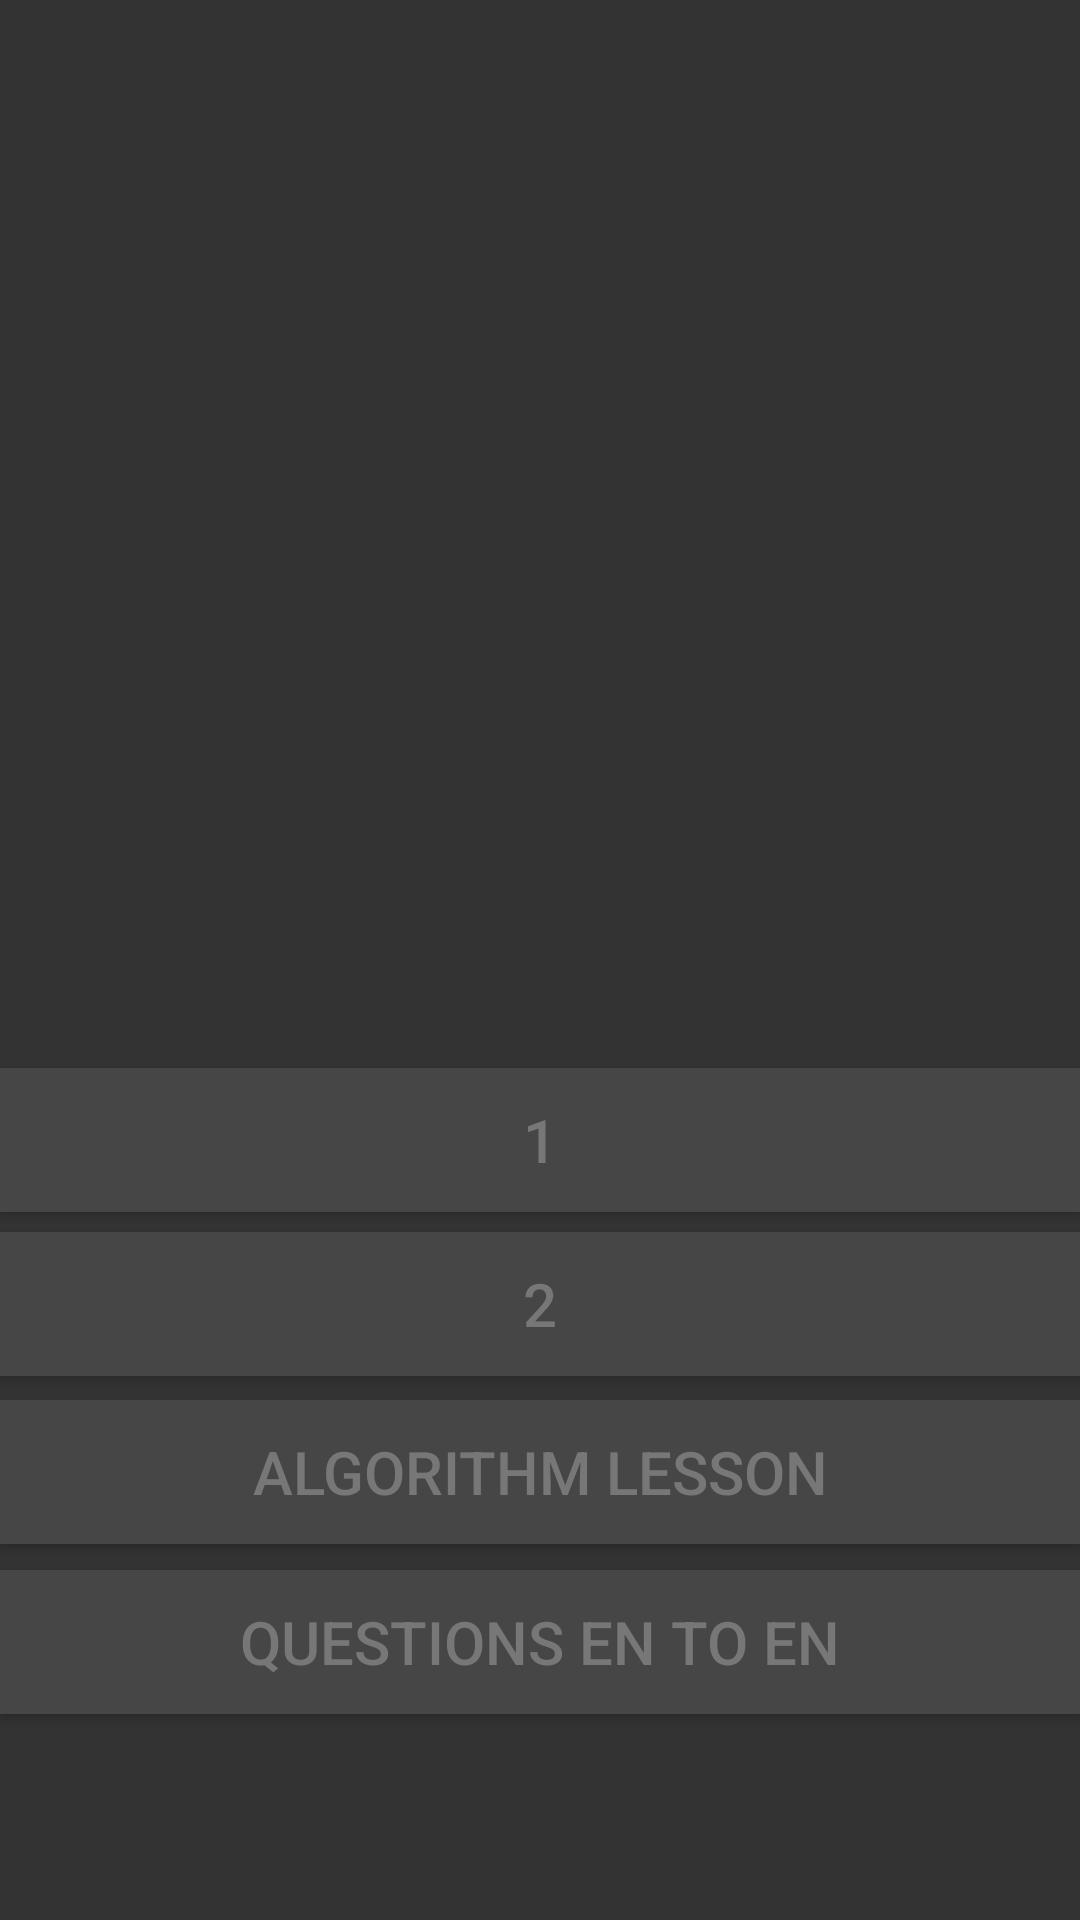

Produce the Android XML layout that renders to this screen, including the resource entries it uses.
<!-- AndroidManifest.xml: application theme AppTheme -->
<!-- res/layout/activity_main.xml -->
<?xml version="1.0" encoding="utf-8"?>
<androidx.constraintlayout.widget.ConstraintLayout xmlns:android="http://schemas.android.com/apk/res/android"
    xmlns:app="http://schemas.android.com/apk/res-auto"
    xmlns:tools="http://schemas.android.com/tools"
    android:layout_width="match_parent"
    android:layout_height="match_parent"
    android:background="#333333"
    tools:context=".MainActivity">

    <Button
        android:id="@+id/button1"
        android:layout_width="0dp"
        android:layout_height="wrap_content"
        android:layout_marginTop="356dp"
        android:background="#474646"
        android:onClick="onClickNextActivity"
        android:text="1"
        android:textSize="20sp"
        android:textColor="#777777"
        app:layout_constraintEnd_toEndOf="parent"
        app:layout_constraintHorizontal_bias="0.0"
        app:layout_constraintStart_toStartOf="parent"
        app:layout_constraintTop_toTopOf="parent" />

    <Button
        android:id="@+id/buttonToTableActivity"
        android:layout_width="0dp"
        android:layout_height="wrap_content"
        android:background="#474646"
        android:onClick="onClickToTable2"
        android:text="2"
        android:textSize="20sp"
        android:textColor="#777777"
        app:layout_constraintBottom_toBottomOf="parent"
        app:layout_constraintEnd_toEndOf="parent"
        app:layout_constraintHorizontal_bias="0.0"
        app:layout_constraintStart_toStartOf="parent"
        app:layout_constraintTop_toBottomOf="@+id/button1"
        app:layout_constraintVertical_bias="0.035" />

    <Button
        android:id="@+id/buttonToAlgorithmActivity"
        android:layout_width="0dp"
        android:layout_height="wrap_content"
        android:onClick="onClickToAlgorithmLesson"
        android:text="algorithm lesson"
        android:layout_marginTop="8dp"
        android:background="#474646"
        android:textColor="#777777"
        android:textSize="20sp"
        app:layout_constraintEnd_toEndOf="parent"
        app:layout_constraintHorizontal_bias="0.0"
        app:layout_constraintStart_toStartOf="parent"
        app:layout_constraintTop_toBottomOf="@+id/buttonToTableActivity" />

    <Button
        android:id="@+id/buttonToQuestionsActivityEnToEn"
        android:layout_width="0dp"
        android:layout_height="wrap_content"
        android:layout_marginTop="8dp"
        android:background="#474646"
        android:onClick="onClickToQuestionsActivityEnToEn"
        android:text="Questions En to En"
        android:textColor="#777777"
        android:textSize="20sp"
        app:layout_constraintBottom_toBottomOf="parent"
        app:layout_constraintEnd_toEndOf="parent"
        app:layout_constraintHorizontal_bias="0.0"
        app:layout_constraintStart_toStartOf="parent"
        app:layout_constraintTop_toBottomOf="@+id/buttonToAlgorithmActivity"
        app:layout_constraintVertical_bias="0.012" />


</androidx.constraintlayout.widget.ConstraintLayout>
<!-- resources referenced by this layout -->
<resources>
  <style name="AppTheme" parent="Theme.AppCompat.Light.NoActionBar">
          
          <item name="colorPrimary">#2B2B2B</item>
          <item name="colorPrimaryDark">#222222</item>
          <item name="colorAccent">@color/colorAccent</item>
      </style>
  <color name="colorAccent">#03DAC5</color>
</resources>
